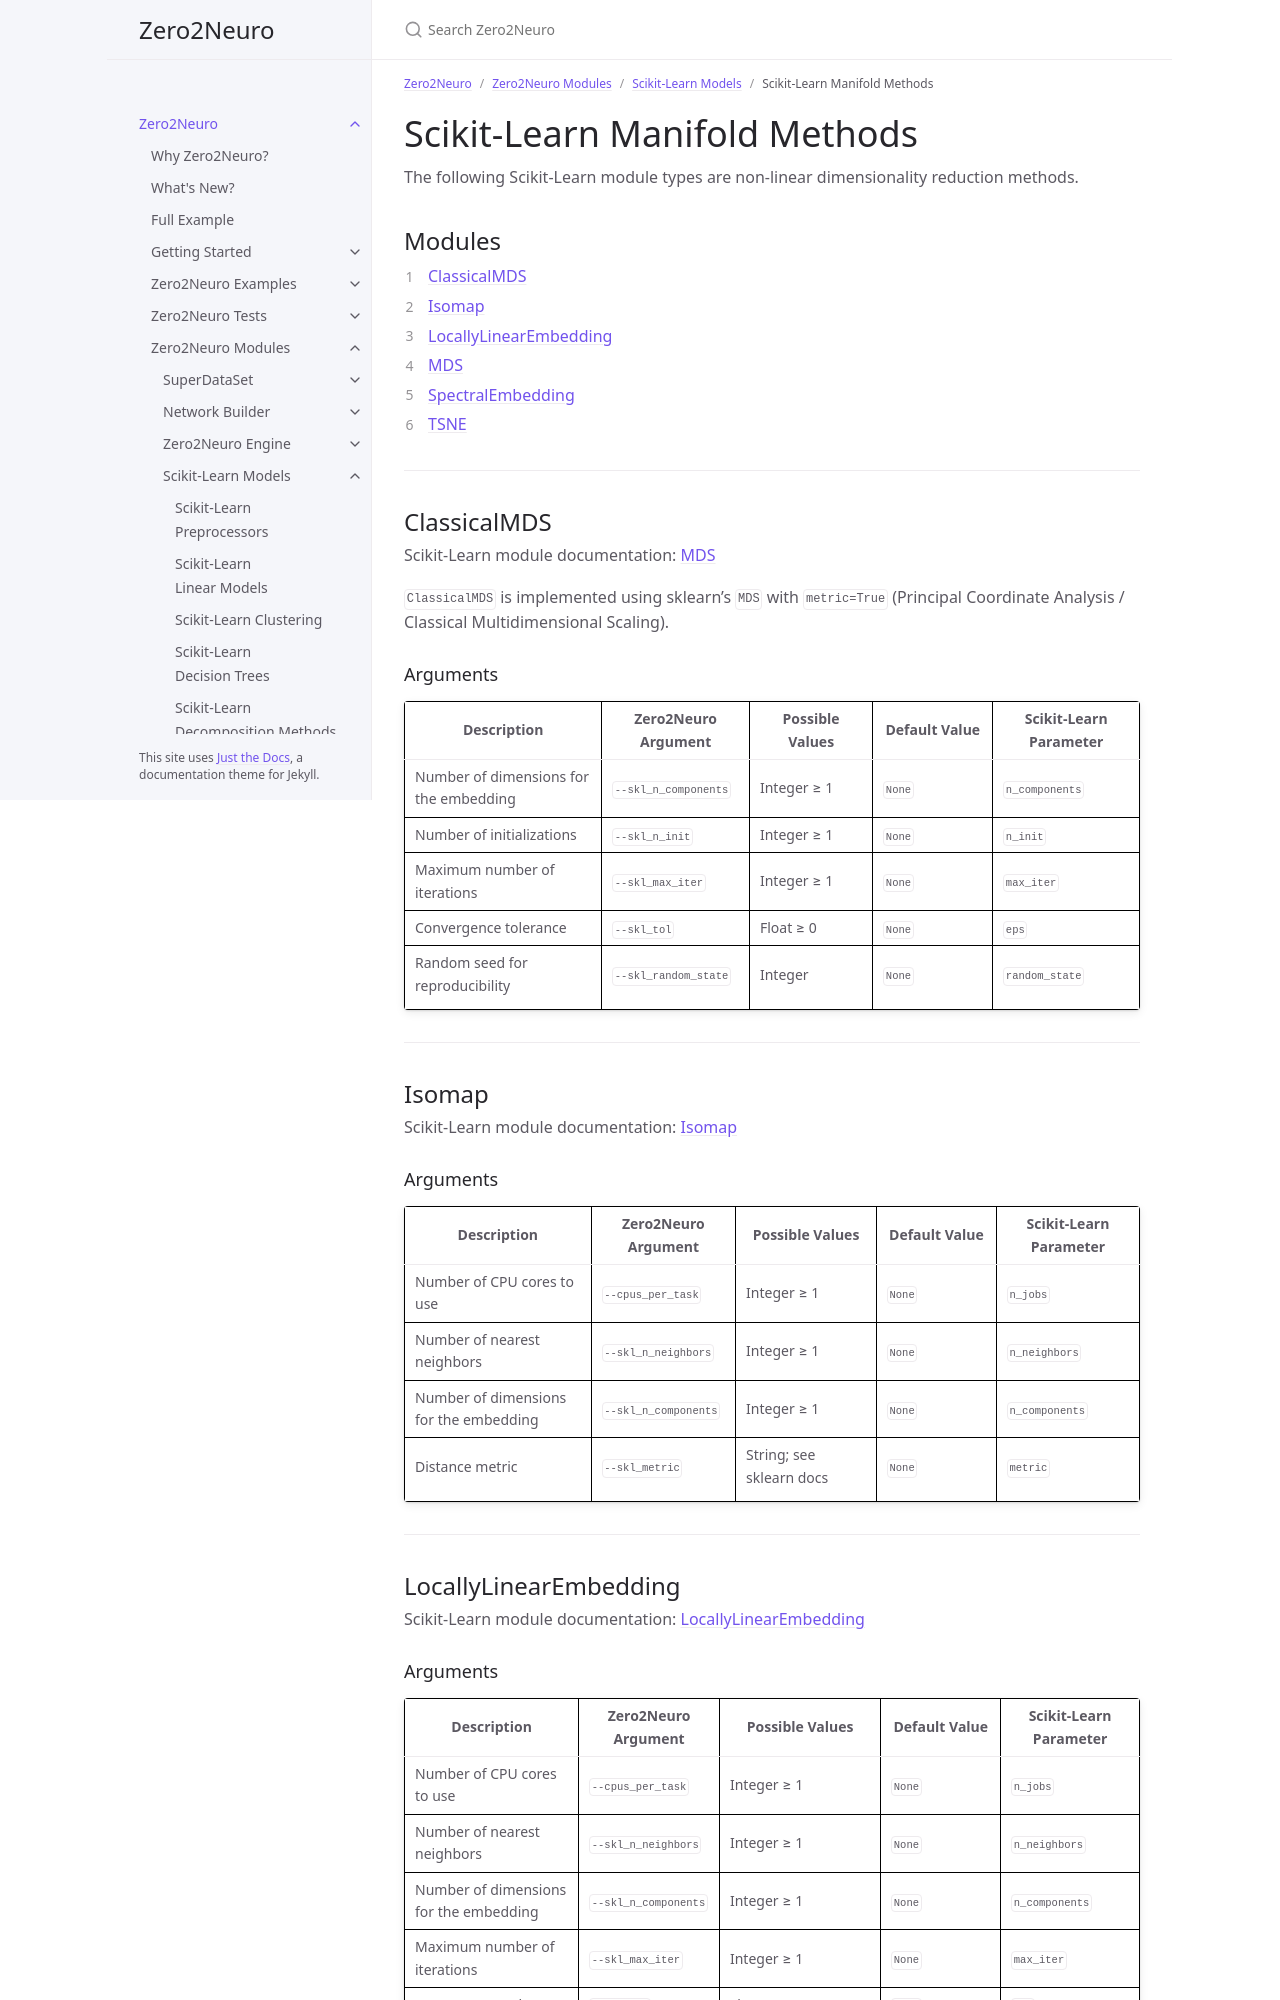

repository: Symbiotic-Computing-Laboratory/zero2neuro · page: dev/docs/modules/sklearn/manifold.html · generator: jekyll

---
title: Scikit-Learn Manifold Methods
nav_order: 90
parent: Scikit-Learn Models
has_children: false
---

# Scikit-Learn Manifold Methods

The following Scikit-Learn module types are non-linear dimensionality reduction methods.

## Modules

1. [ClassicalMDS](#classicalmds)
2. [Isomap](#isomap)
3. [LocallyLinearEmbedding](#locallylinearembedding)
4. [MDS](#mds)
5. [SpectralEmbedding](#spectralembedding)
6. [TSNE](#tsne)

___

## ClassicalMDS

Scikit-Learn module documentation: [MDS](https://scikit-learn.org/stable/modules/generated/sklearn.manifold.MDS.html)

`ClassicalMDS` is implemented using sklearn's `MDS` with `metric=True` (Principal Coordinate Analysis / Classical Multidimensional Scaling).

### Arguments

| Description | Zero2Neuro Argument | Possible Values | Default Value | Scikit-Learn Parameter |
|---|---|---|---|---|
| Number of dimensions for the embedding | `--skl_n_components` | Integer ≥ 1 | `None` | `n_components` |
| Number of initializations | `--skl_n_init` | Integer ≥ 1 | `None` | `n_init` |
| Maximum number of iterations | `--skl_max_iter` | Integer ≥ 1 | `None` | `max_iter` |
| Convergence tolerance | `--skl_tol` | Float ≥ 0 | `None` | `eps` |
| Random seed for reproducibility | `--skl_random_state` | Integer | `None` | `random_state` |

___

## Isomap

Scikit-Learn module documentation: [Isomap](https://scikit-learn.org/stable/modules/generated/sklearn.manifold.Isomap.html)

### Arguments

| Description | Zero2Neuro Argument | Possible Values | Default Value | Scikit-Learn Parameter |
|---|---|---|---|---|
| Number of CPU cores to use | `--cpus_per_task` | Integer ≥ 1 | `None` | `n_jobs` |
| Number of nearest neighbors | `--skl_n_neighbors` | Integer ≥ 1 | `None` | `n_neighbors` |
| Number of dimensions for the embedding | `--skl_n_components` | Integer ≥ 1 | `None` | `n_components` |
| Distance metric | `--skl_metric` | String; see sklearn docs | `None` | `metric` |

___

## LocallyLinearEmbedding

Scikit-Learn module documentation: [LocallyLinearEmbedding](https://scikit-learn.org/stable/modules/generated/sklearn.manifold.LocallyLinearEmbedding.html)
